Run: headless pygame with SDL's dummy video driver; simulated clock (each Clock.tick advances the game by its frame time, no real sleeping); random seed 0; keys injected as events and as key.get_pressed() state; mouse plan: one left click at the window centre at the start of phase 2, then a move to the lower-right quarter at the start of phase 3.
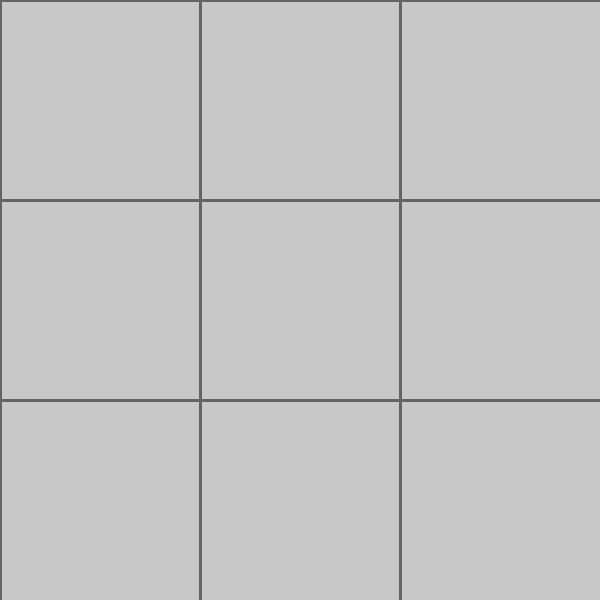
Frame 1 of 4 · flips 1–60 · no input
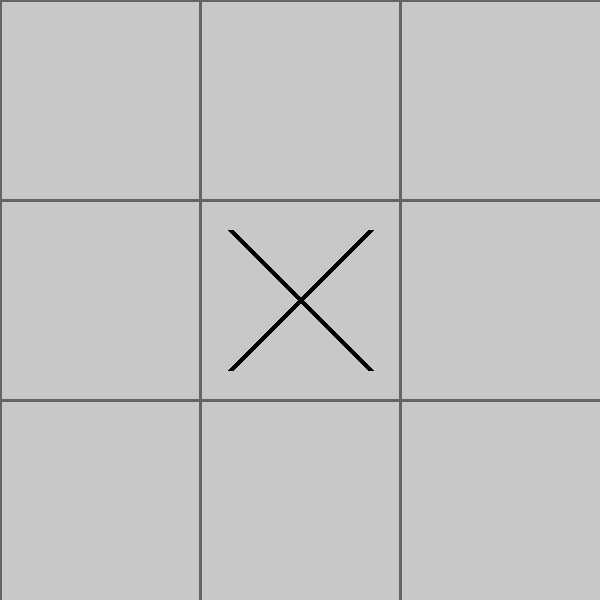
Frame 2 of 4 · flips 61–180 · clicked the window centre · tapped SPACE, RETURN · held RIGHT (→), D
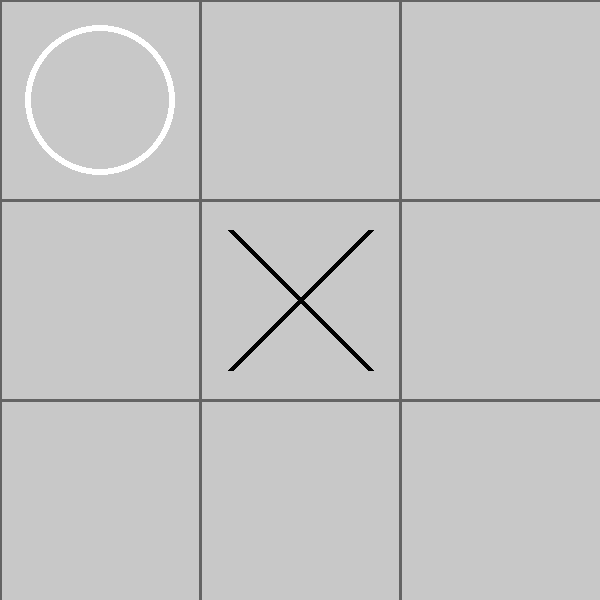
Frame 3 of 4 · flips 181–300 · moved the mouse to the lower-right quarter · held DOWN (↓), S
Frame 4 of 4 · flips 301–420 · held LEFT (←), A, UP (↑), W · screen unchanged from frame 3, image omitted

The pygame program that drew these frames:

import pygame
from copy import copy,deepcopy

def checkRowWinner(table):
    for x in table:
        if sum(x)==3:
            return 3
        elif sum(x)==-3:
            return -3
    return 0

def checkColumnWinner(table):
    if table[0][0]+table[1][0]+table[2][0]==3 or table[0][1]+table[1][1]+table[2][1]==3 or table[0][2]+table[1][2]+table[2][2]==3:
        return 3
    elif table[0][0]+table[1][0]+table[2][0]==-3 or table[0][1]+table[1][1]+table[2][1]==-3 or table[0][2]+table[1][2]+table[2][2]==-3:
        return -3
    return 0

def checkCrossWinner(table):
    sum=0
    for i in range(3):
        sum+=table[i][i]
    if sum==3 or sum==-3:
        return sum
    sum=0
    for i in range(3):
        sum+=table[i][2-i]
    if sum==3 or sum==-3:
        return sum
    return 0

def checkTerminalState(table):
    #3->player1 winner, -3->player2 winner, 0->draw
    rowWinner = checkRowWinner(table)
    if rowWinner:
        return rowWinner
    columnWinner = checkColumnWinner(table)
    if columnWinner:
        return columnWinner
    crossWinner = checkCrossWinner(table)
    if crossWinner:
        return crossWinner
    checkZero=0
    for x in range(3):
        for y in range(3):
            if table[x][y]==0:
                checkZero+=1
    if not checkZero:
        return 0
    return -10


def AI(table,player):
    currentState = checkTerminalState(table)
    if currentState==3:
        return 1
    elif currentState==-3:
        return -1
    elif currentState==0:
        return 0
    if player == -1:
        ans=1000000000
        for a in range(3):
            for b in range(3):
                if table[a][b]==0:
                    table[a][b]=player
                    ans=min(ans,AI(table,-1*player))
                    table[a][b]=0
        return ans
    else:
        ans=-1000000000
        for a in range(3):  
            for b in range(3):
                if table[a][b]==0:
                    table[a][b]=player
                    ans=max(ans,AI(table,-1*player))
                    table[a][b]=0
        return ans
        

def main():
    pygame.init()
    screen = pygame.display.set_mode((600,600))
    pygame.display.set_caption("AI Tic-Tac-Toe")
    screen.fill((200,200,200))

    def drawGrid():
        grid = (100,100,100)
        for x  in range(3):
            pygame.draw.line(screen,grid, (0,x*200),(600,x*200),3)
            pygame.draw.line(screen,grid, (x*200,0),(x*200,600),3)

    click = False
    running =True
    table = []
    player = 1

    for i in range(3):
        row = [0]*3
        table.append(row)

    def updateState():
        white = (0,0,0)
        black = (255,255,255)
        x_cell = 0
        for x in table:
            y_cell = 0
            for y in x:
                if y==1:
                    pygame.draw.line(screen,white,(y_cell*200+30,x_cell*200+30),(y_cell*200+170,x_cell*200+170),6)
                    pygame.draw.line(screen,white,(y_cell*200+30,x_cell*200+170),(y_cell*200+170,x_cell*200+30),6)
                elif y==-1:
                    pygame.draw.circle(screen,black,(y_cell*200+100,x_cell*200+100),75,6)
                y_cell+=1
            x_cell+=1
        

    while running:
        drawGrid()
        updateState()
        for event in pygame.event.get():
            if event.type == pygame.QUIT:
                running=False
            if player == -1:
                #(x,y) = AI(table)
                checkTable = deepcopy(table)
                ans=100000
                AI(checkTable,-1)
                x_temp=int(-1)
                y_temp=int(-1)
                for x in range(3):
                    for y in range(3):
                        if table[x][y]==0:
                            table[x][y]=-1
                            temp=AI(table,1)
                            table[x][y]=0
                            print(x,y,"-",temp)
                            if(ans>temp):
                                ans=temp
                                x_temp,y_temp=x,y
                table[x_temp][y_temp]=-1
                player*=-1
                print("=========XXXXXXX=========")
            if event.type == pygame.MOUSEBUTTONDOWN and click==False and player==1:
                click=True
            if event.type == pygame.MOUSEBUTTONUP and click==True and player==1:
                click=False
                coordinates = pygame.mouse.get_pos()
                x_cell = coordinates[1] // 200
                y_cell = coordinates[0] // 200
                if table[x_cell][y_cell] == 0:
                    table[x_cell][y_cell] = player
                    player *= -1
        pygame.display.update()
    pygame.quit()

if __name__=="__main__":
    main()
